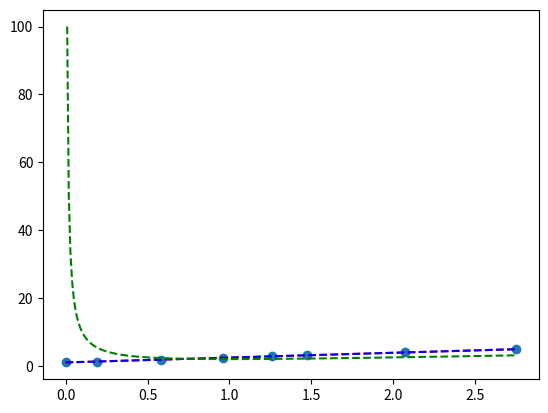

The script that saved this image:
import matplotlib.pyplot as plt
import numpy as np
from scipy.optimize import curve_fit
import numpy as np
class curves():
    def q1(x, a, b):
        return a + b*x
    def q2(x, e, f, g):
        return e + f*x + g*x**2
    def q3(x, h, i):
        return (h/x + i*x)
    y, x =[1.01,1.27,1.85,2.38,2.83,3.13,3.96,4.91], [0,0.19,0.58,0.96,1.26,1.47,2.07,2.75]
    par1, _ = curve_fit(q1, x, y)
    par2, _ = curve_fit(q2, x, y)
    par3, _ = curve_fit(q3, x, y)
    a, b = par1
    print('y = %.5f + %.5f*x' % (a, b))
    e, f, g = par2
    print('y = %.5f + %.5f*x + %.5f*x**2' % (e, f, g))
    h, i = par3
    print('y = %.5f/x + %.5f*x' % (h, i))   
    plt.scatter(x, y)
    x_axis = np.arange(min(x), max(x), 0.01)
    y_axis1 = q1(x_axis, a, b)
    y_axis2 = q2(x_axis, e, f, g)
    y_axis3 = q3(x_axis, h, i)
    plt.plot(x_axis, y_axis1, '--', color='red')
    plt.plot(x_axis, y_axis2, '--', color='blue')
    plt.plot(x_axis, y_axis3, '--', color='green')
    plt.show()